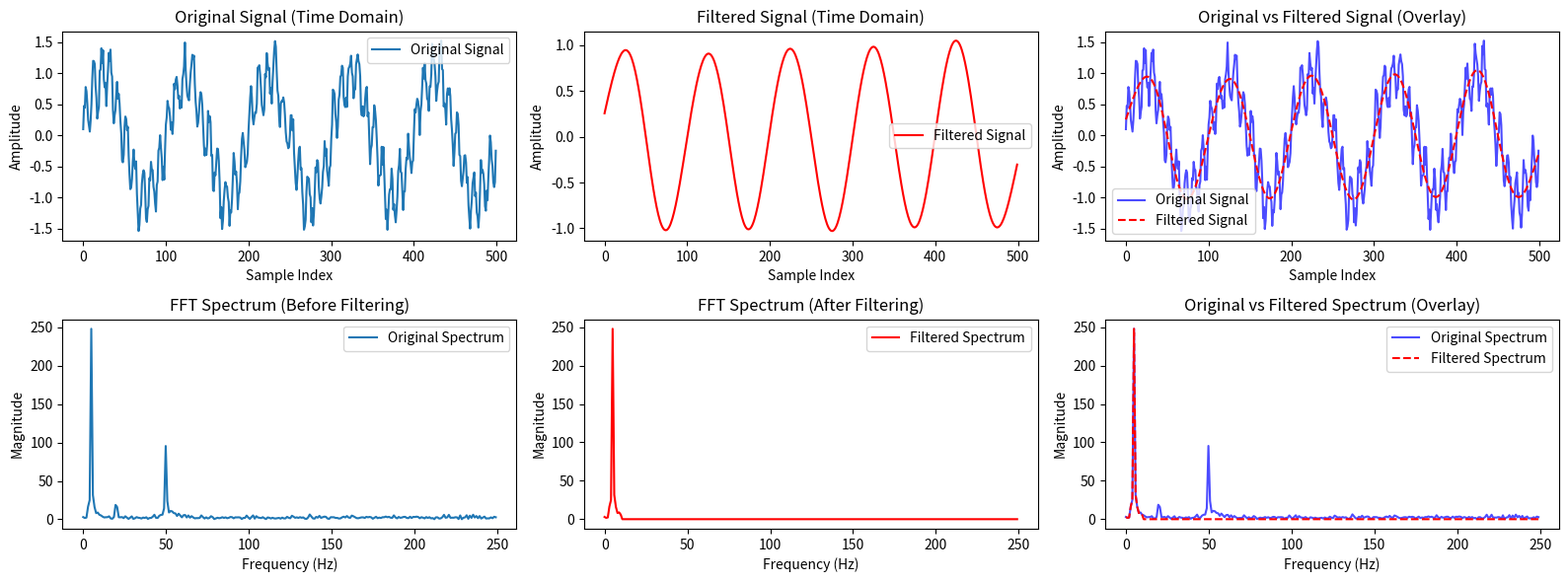

This chart was generated by the following Python code:
"""
A lightweight FFT module implementing:
- Cooley-Tukey FFT (recursive)
- Inverse FFT
- Notch filtering in the frequency domain
- Signal generation utilities
- Relies only on builtin math library
- Optional demo visualization

Author: Derek Baier
"""

import math


# ============================================================
# Core FFT Utilities
# ============================================================

def pad_to_power_of_2(signal):
    """
    Pad a signal to the next power of 2 using zeros.

    :param signal: Input signal (real or complex values)
    :return: Zero-padded signal
    """
    n = len(signal)
    if n == 0:
        return []

    target_size = 1 << (n - 1).bit_length()
    return list(signal) + [0] * (target_size - n)


def fft(signal):
    """
    Compute the Fast Fourier Transform using the recursive
    Cooley-Tukey radix-2 algorithm.

    Automatically pads input to next power of 2 if needed.

    :param signal: Real or complex time-domain signal
    :return: Frequency-domain representation (complex list)
    """
    n = len(signal)

    if n <= 1:
        return list(signal)

    if (n & (n - 1)) != 0:
        signal = pad_to_power_of_2(signal)
        n = len(signal)

    even_fft = fft(signal[0::2])
    odd_fft = fft(signal[1::2])

    result = [0j] * n
    for k in range(n // 2):
        twiddle = complex(
            math.cos(-2 * math.pi * k / n),
            math.sin(-2 * math.pi * k / n),
        )
        t = twiddle * odd_fft[k]
        result[k] = even_fft[k] + t
        result[k + n // 2] = even_fft[k] - t

    return result


def ifft(freq_data):
    """
    Compute the Inverse Fast Fourier Transform.

    :param freq_data: Frequency-domain data
    :return: Reconstructed time-domain signal
    """
    n = len(freq_data)

    if n <= 1:
        return list(freq_data)

    even_ifft = ifft(freq_data[0::2])
    odd_ifft = ifft(freq_data[1::2])

    result = [0j] * n
    for k in range(n // 2):
        twiddle = complex(
            math.cos(2 * math.pi * k / n),
            math.sin(2 * math.pi * k / n),
        )
        t = twiddle * odd_ifft[k]

        result[k] = (even_ifft[k] + t) / 2
        result[k + n // 2] = (even_ifft[k] - t) / 2

    return result


# ============================================================
# Filtering
# ============================================================

def notch_filter(
    fft_data,
    sample_rate: float,
    notch_freq: float,
    bandwidth: float = 1.0,
):
    """
    Apply a notch filter to remove a specific frequency and
    its mirrored component.

    :param fft_data: FFT output
    :param sample_rate: Sampling rate in Hz
    :param notch_freq: Frequency to remove
    :param bandwidth: Width of frequency band to remove
    :return: Filtered FFT data
    """
    n = len(fft_data)
    freq_resolution = sample_rate / n

    for i in range(n):
        freq = i * freq_resolution

        if (
            abs(freq - notch_freq) < bandwidth
            or abs(freq - (sample_rate - notch_freq)) < bandwidth
        ):
            fft_data[i] = 0j

    return fft_data


# ============================================================
# Demo / Visualization
# ============================================================

def demo(
    sample_rate: int = 500,
    signal_length: int = 500,
    notch_freq: float = 140.0,
    bandwidth: float = 130.0,
) -> None:
    """
    Run a demonstration of FFT, notch filtering,
    and visualization using matplotlib.
    """
    import matplotlib.pyplot as plt
    import random

    def generate_signal_with_50hz_noise(
        length: int = 100,
        sample_rate: float = 100.0,
    ):
        """
        Generate a synthetic signal composed of:
        - 5 Hz sine
        - 20 Hz sine
        - 50 Hz noise
        - random noise
        """
        return [
            math.sin(2 * math.pi * 5 * t / sample_rate)
            + 0.1 * math.sin(2 * math.pi * 20 * t / sample_rate)
            + 0.4 * math.sin(2 * math.pi * 50 * t / sample_rate)
            + 0.2 * random.uniform(-1, 1)
            for t in range(length)
        ]

    # Generate signal
    signal = generate_signal_with_50hz_noise(
        length=signal_length, sample_rate=sample_rate
    )

    # Compute FFT
    fft_result = fft(signal)

    # Apply Notch Filter to remove 50 Hz noise
    notch_filtered_fft = notch_filter(
        fft_result[:], sample_rate, notch_freq=notch_freq, bandwidth=bandwidth
    )

    # Compute IFFT to reconstruct the filtered signal
    filtered_signal = ifft(notch_filtered_fft)

    # Trim filtered signal to the original signal length (avoid padding artifacts)
    filtered_signal = filtered_signal[:signal_length]

    # Compute frequency bins
    n = len(fft_result)
    frequencies = [i * sample_rate / n for i in range(n // 2)]

    # Compute magnitude spectrum before and after filtering
    magnitude_before = [abs(fft_result[i]) for i in range(n // 2)]
    magnitude_after = [abs(notch_filtered_fft[i]) for i in range(n // 2)]

    # Plot results
    plt.figure(figsize=(16, 6))

    # Time-domain signal
    plt.subplot(2, 3, 1)
    plt.plot(signal, label="Original Signal")
    plt.xlabel("Sample Index")
    plt.ylabel("Amplitude")
    plt.title("Original Signal (Time Domain)")
    plt.legend()

    # Time-domain filtered signal
    plt.subplot(2, 3, 2)
    plt.plot(filtered_signal, label="Filtered Signal", color="red")
    plt.xlabel("Sample Index")
    plt.ylabel("Amplitude")
    plt.title("Filtered Signal (Time Domain)")
    plt.legend()

    # Frequency spectrum before filtering
    plt.subplot(2, 3, 4)
    plt.plot(frequencies, magnitude_before, label="Original Spectrum")
    plt.xlabel("Frequency (Hz)")
    plt.ylabel("Magnitude")
    plt.title("FFT Spectrum (Before Filtering)")
    plt.legend()

    # Frequency spectrum after filtering
    plt.subplot(2, 3, 5)
    plt.plot(frequencies, magnitude_after, label="Filtered Spectrum", color="red")
    plt.xlabel("Frequency (Hz)")
    plt.ylabel("Magnitude")
    plt.title("FFT Spectrum (After Filtering)")
    plt.legend()

    # Overlay: Original and Filtered signals in the rightmost column (Time Domain)
    plt.subplot(2, 3, 3)
    plt.plot(signal, label="Original Signal", color="blue", alpha=0.7)
    plt.plot(filtered_signal, label="Filtered Signal", color="red", linestyle="--")
    plt.xlabel("Sample Index")
    plt.ylabel("Amplitude")
    plt.title("Original vs Filtered Signal (Overlay)")
    plt.legend()

    # Overlay: Original and Filtered frequency spectra in the rightmost column (Frequency Domain)
    plt.subplot(2, 3, 6)
    plt.plot(
        frequencies,
        magnitude_before,
        label="Original Spectrum",
        color="blue",
        alpha=0.7,
    )
    plt.plot(
        frequencies,
        magnitude_after,
        label="Filtered Spectrum",
        color="red",
        linestyle="--",
    )
    plt.xlabel("Frequency (Hz)")
    plt.ylabel("Magnitude")
    plt.title("Original vs Filtered Spectrum (Overlay)")
    plt.legend()

    plt.tight_layout()
    plt.show()


if __name__ == "__main__":
    demo()
